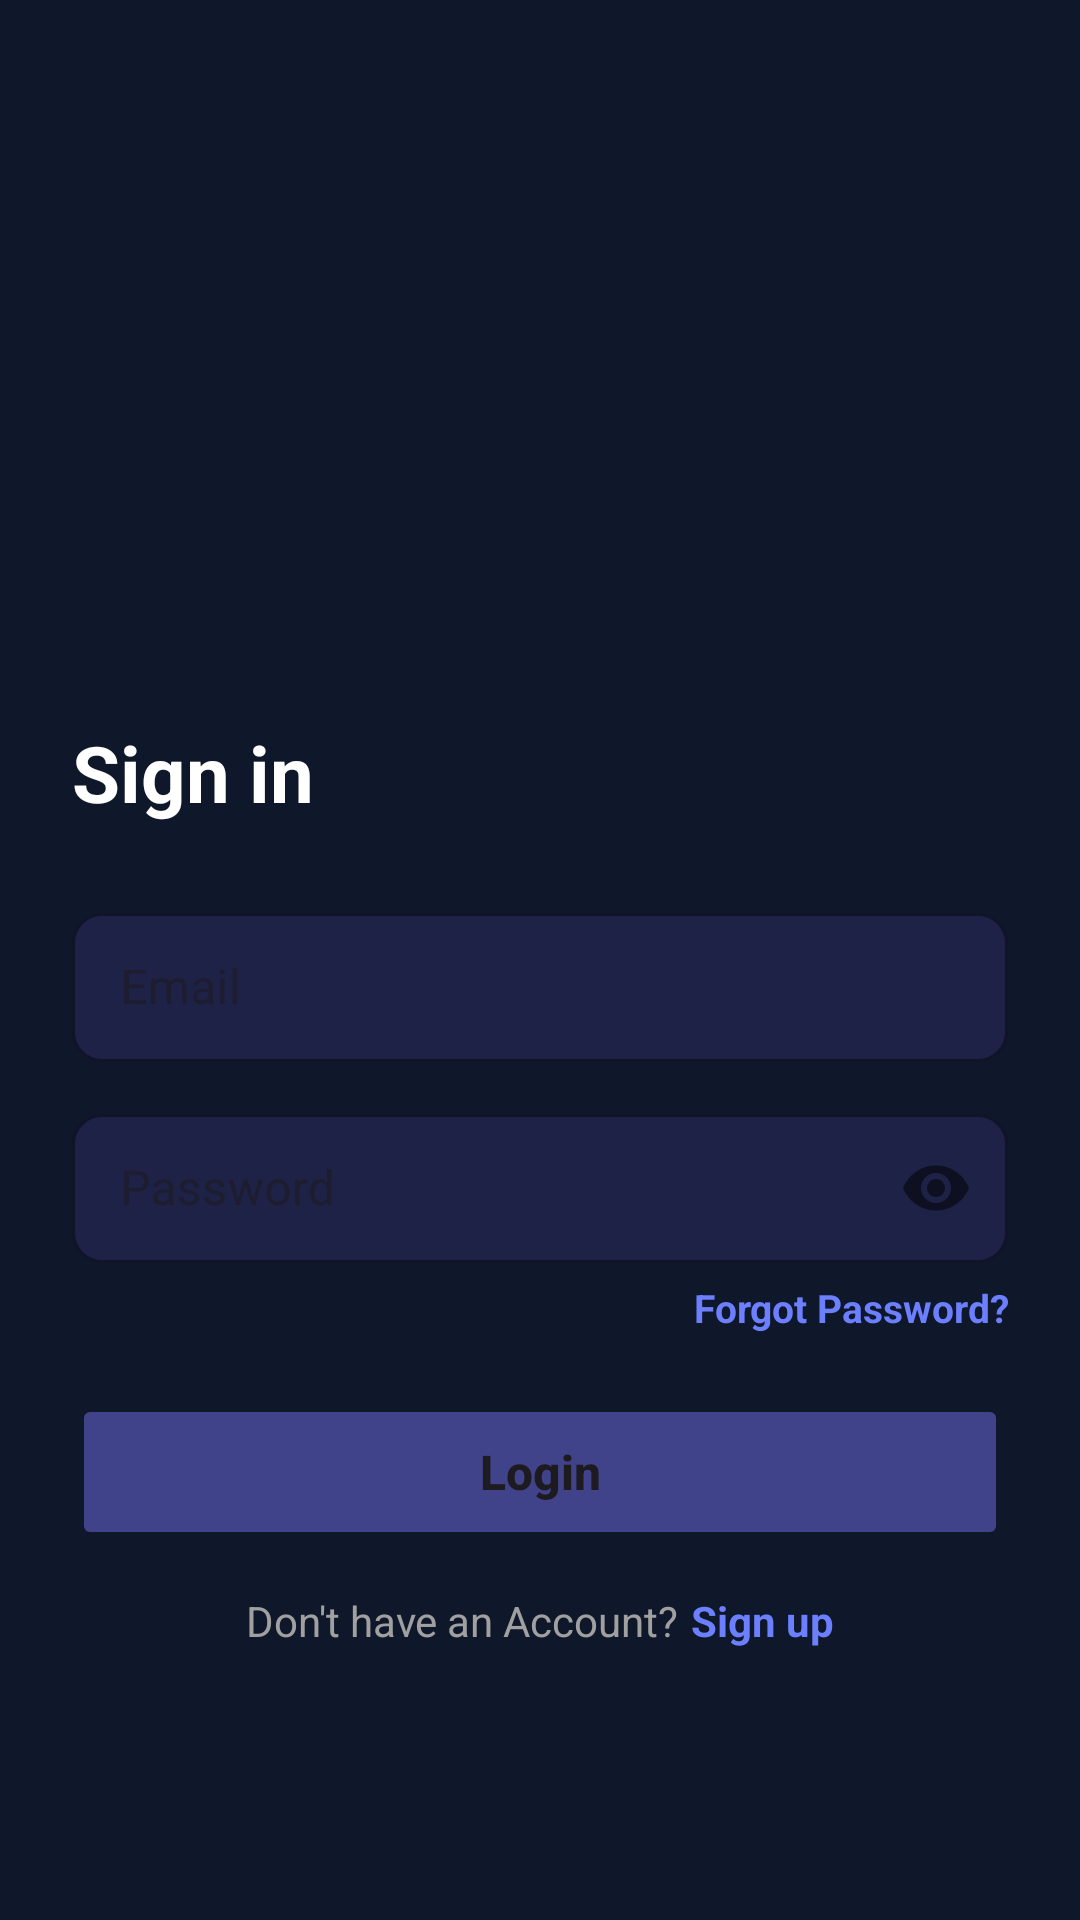

Write the Android layout XML for this screen, with the resource values it uses.
<!-- AndroidManifest.xml: application theme Theme.StudyVault_Final_App -->
<!-- res/layout/activity_login.xml -->
<?xml version="1.0" encoding="utf-8"?>
<androidx.constraintlayout.widget.ConstraintLayout xmlns:android="http://schemas.android.com/apk/res/android"
    xmlns:app="http://schemas.android.com/apk/res-auto"
    xmlns:tools="http://schemas.android.com/tools"
    android:id="@+id/main"
    android:layout_width="match_parent"
    android:layout_height="match_parent"
    tools:context=".Login"
    android:background="@color/bg">

    <LinearLayout
        android:layout_width="match_parent"
        android:layout_height="match_parent"
        android:orientation="vertical">

        <ImageView
            android:id="@+id/imageView2"
            android:layout_width="280dp"
            android:layout_height="200dp"
            android:layout_gravity="center_horizontal"
            android:layout_marginTop="32dp"
            android:contentDescription="Study Vault Logo"
            app:srcCompat="@drawable/studyvault_logo" />

        <LinearLayout
            android:layout_width="match_parent"
            android:layout_height="wrap_content"
            android:layout_marginHorizontal="24dp"
            android:layout_marginTop="8dp"
            android:orientation="vertical">

            <TextView
                android:id="@+id/textView2"
                android:layout_width="match_parent"
                android:layout_height="wrap_content"
                android:text="Sign in"
                android:textColor="@color/white"
                android:textSize="26sp"
                android:textStyle="bold" />

            <com.google.android.material.textfield.TextInputLayout
                style="@style/Widget.MaterialComponents.TextInputLayout.OutlinedBox"
                android:layout_width="match_parent"
                android:layout_height="wrap_content"
                android:layout_marginTop="24dp"
                app:boxCornerRadiusTopStart="10dp"
                app:boxCornerRadiusTopEnd="10dp"
                app:boxCornerRadiusBottomStart="10dp"
                app:boxCornerRadiusBottomEnd="10dp"
                app:boxStrokeColor="#3A3F6E"
                app:boxBackgroundColor="#1E2247"
                app:hintTextColor="@color/white">

                <com.google.android.material.textfield.TextInputEditText
                    android:id="@+id/Email_input"
                    android:layout_width="match_parent"
                    android:layout_height="wrap_content"
                    android:hint="Email"
                    android:textColor="@color/white"
                    android:textColorHint="@color/white"
                    android:inputType="textEmailAddress"
                    android:paddingTop="14dp"
                    android:paddingBottom="14dp" />
            </com.google.android.material.textfield.TextInputLayout>

            <com.google.android.material.textfield.TextInputLayout
                style="@style/Widget.MaterialComponents.TextInputLayout.OutlinedBox"
                android:layout_width="match_parent"
                android:layout_height="wrap_content"
                android:layout_marginTop="12dp"
                app:boxCornerRadiusTopStart="10dp"
                app:boxCornerRadiusTopEnd="10dp"
                app:boxCornerRadiusBottomStart="10dp"
                app:boxCornerRadiusBottomEnd="10dp"
                app:boxStrokeColor="#3A3F6E"
                app:boxBackgroundColor="#1E2247"
                app:hintTextColor="@color/white"
                app:passwordToggleEnabled="true">

                <com.google.android.material.textfield.TextInputEditText
                    android:id="@+id/Password_Input"
                    android:layout_width="match_parent"
                    android:layout_height="wrap_content"
                    android:hint="Password"
                    android:textColor="@color/white"
                    android:textColorHint="@color/white"
                    android:inputType="textPassword"
                    android:paddingTop="14dp"
                    android:paddingBottom="14dp" />
            </com.google.android.material.textfield.TextInputLayout>

            <TextView
                android:id="@+id/textView3"
                android:layout_width="match_parent"
                android:layout_height="wrap_content"
                android:layout_marginTop="6dp"
                android:gravity="end"
                android:text="Forgot Password?"
                android:textColor="#6C7FFF"
                android:textStyle="bold"
                android:textSize="13sp" />

            <Button
                android:id="@+id/loginButton"
                android:layout_width="match_parent"
                android:layout_height="52dp"
                android:layout_marginTop="20dp"
                android:backgroundTint="#40438A"
                android:text="Login"
                android:textAllCaps="false"
                android:textSize="16sp"
                android:textStyle="bold"
                android:stateListAnimator="@null"
                app:cornerRadius="10dp" />

            <LinearLayout
                android:layout_width="match_parent"
                android:layout_height="wrap_content"
                android:layout_marginTop="14dp"
                android:gravity="center_horizontal"
                android:orientation="horizontal">

                <TextView
                    android:id="@+id/textView6"
                    android:layout_width="wrap_content"
                    android:layout_height="wrap_content"
                    android:text="Don't have an Account?"
                    android:textColor="@color/grey"
                    android:textSize="14sp" />

                <TextView
                    android:id="@+id/go_to_Signup"
                    android:layout_width="wrap_content"
                    android:layout_height="wrap_content"
                    android:layout_marginStart="4dp"
                    android:text="Sign up"
                    android:textColor="#6C7FFF"
                    android:textSize="14sp"
                    android:textStyle="bold" />
            </LinearLayout>

        </LinearLayout>
    </LinearLayout>

</androidx.constraintlayout.widget.ConstraintLayout>
<!-- resources referenced by this layout -->
<resources>
  <color name="bg">#0F172A</color>
  <color name="grey">#A0A0A0</color>
  <color name="white">#FFFFFFFF</color>
  <style name="Theme.StudyVault_Final_App" parent="Base.Theme.StudyVault_Final_App" />
  <style name="Base.Theme.StudyVault_Final_App" parent="Theme.Material3.DayNight.NoActionBar">
          
          
      </style>
</resources>
